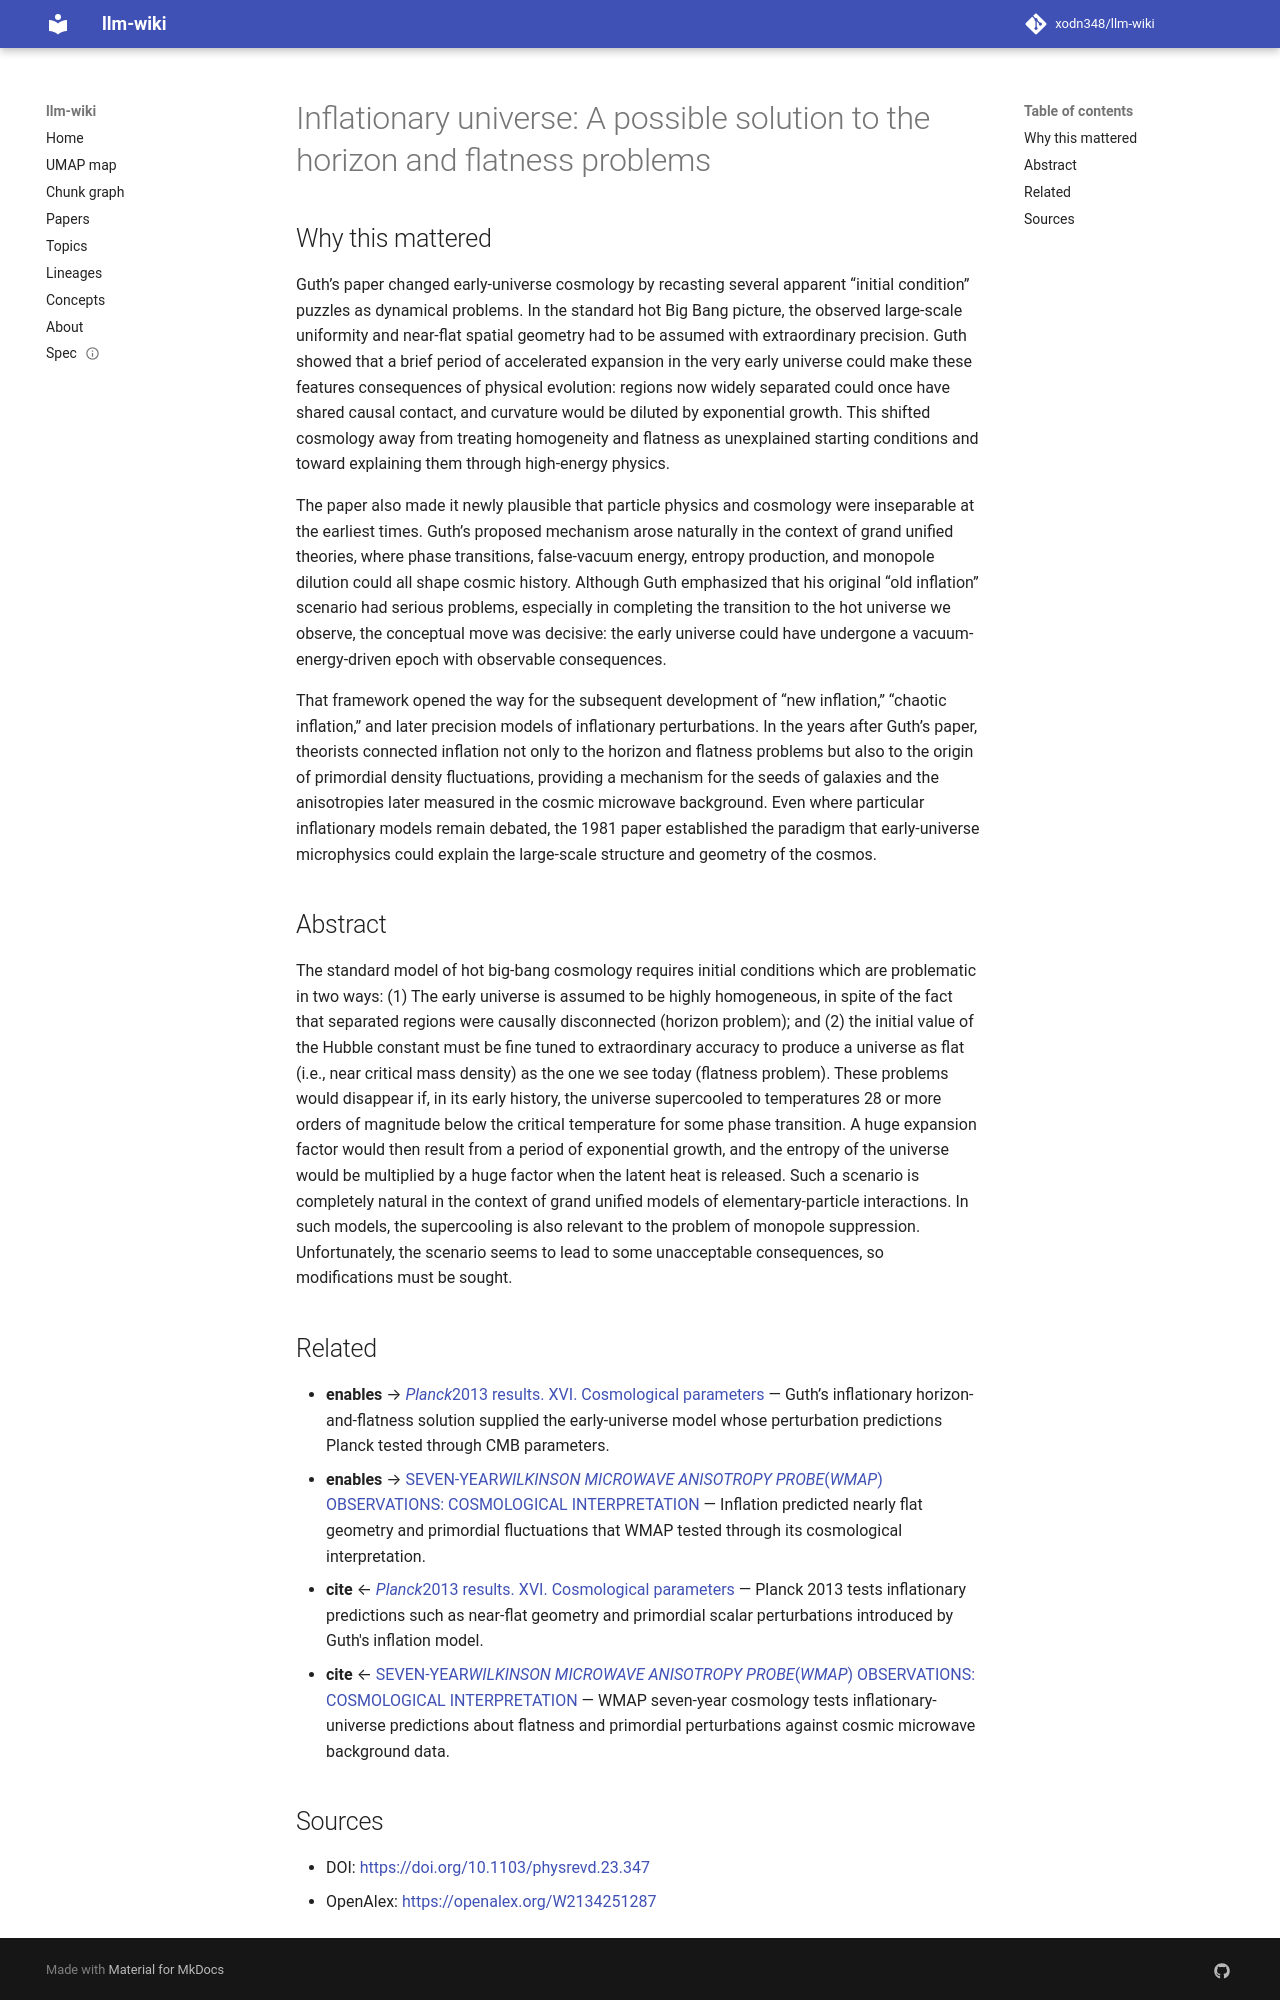

repository: xodn348/llm-wiki · page: paper/10_1103_physrevd_23_347/index.html · generator: mkdocs

---
title: 'Inflationary universe: A possible solution to the horizon and flatness problems'
doi: 10.1103/physrevd.23.347
openalex_id: https://openalex.org/W2134251287
year: 1981
venue: Physical review. D. Particles, fields, gravitation, and cosmology/Physical
  review. D. Particles and fields
authors: Alan H. Guth
citations: 9851
fleming_tier: true
concepts:
- Flatness problem
- Physics
- Flatness (cosmology)
- Particle horizon
- Theoretical physics
- Metric expansion of space
- Big Rip
- Apparent horizon
- Universe
- Cosmology
---

# Inflationary universe: A possible solution to the horizon and flatness problems

## Why this mattered

Guth’s paper changed early-universe cosmology by recasting several apparent “initial condition” puzzles as dynamical problems. In the standard hot Big Bang picture, the observed large-scale uniformity and near-flat spatial geometry had to be assumed with extraordinary precision. Guth showed that a brief period of accelerated expansion in the very early universe could make these features consequences of physical evolution: regions now widely separated could once have shared causal contact, and curvature would be diluted by exponential growth. This shifted cosmology away from treating homogeneity and flatness as unexplained starting conditions and toward explaining them through high-energy physics.

The paper also made it newly plausible that particle physics and cosmology were inseparable at the earliest times. Guth’s proposed mechanism arose naturally in the context of grand unified theories, where phase transitions, false-vacuum energy, entropy production, and monopole dilution could all shape cosmic history. Although Guth emphasized that his original “old inflation” scenario had serious problems, especially in completing the transition to the hot universe we observe, the conceptual move was decisive: the early universe could have undergone a vacuum-energy-driven epoch with observable consequences.

That framework opened the way for the subsequent development of “new inflation,” “chaotic inflation,” and later precision models of inflationary perturbations. In the years after Guth’s paper, theorists connected inflation not only to the horizon and flatness problems but also to the origin of primordial density fluctuations, providing a mechanism for the seeds of galaxies and the anisotropies later measured in the cosmic microwave background. Even where particular inflationary models remain debated, the 1981 paper established the paradigm that early-universe microphysics could explain the large-scale structure and geometry of the cosmos.

## Abstract

The standard model of hot big-bang cosmology requires initial conditions which are problematic in two ways: (1) The early universe is assumed to be highly homogeneous, in spite of the fact that separated regions were causally disconnected (horizon problem); and (2) the initial value of the Hubble constant must be fine tuned to extraordinary accuracy to produce a universe as flat (i.e., near critical mass density) as the one we see today (flatness problem). These problems would disappear if, in its early history, the universe supercooled to temperatures 28 or more orders of magnitude below the critical temperature for some phase transition. A huge expansion factor would then result from a period of exponential growth, and the entropy of the universe would be multiplied by a huge factor when the latent heat is released. Such a scenario is completely natural in the context of grand unified models of elementary-particle interactions. In such models, the supercooling is also relevant to the problem of monopole suppression. Unfortunately, the scenario seems to lead to some unacceptable consequences, so modifications must be sought.


## Related

- **enables** → [<i>Planck</i>2013 results. XVI. Cosmological parameters](10_1051_0004_6361_201321591.md) — Guth’s inflationary horizon-and-flatness solution supplied the early-universe model whose perturbation predictions Planck tested through CMB parameters.
- **enables** → [SEVEN-YEAR<i>WILKINSON MICROWAVE ANISOTROPY PROBE</i>(<i>WMAP</i>) OBSERVATIONS: COSMOLOGICAL INTERPRETATION](10_1088_0067_0049_192_2_18.md) — Inflation predicted nearly flat geometry and primordial fluctuations that WMAP tested through its cosmological interpretation.
- **cite** ← [<i>Planck</i>2013 results. XVI. Cosmological parameters](10_1051_0004_6361_201321591.md) — Planck 2013 tests inflationary predictions such as near-flat geometry and primordial scalar perturbations introduced by Guth's inflation model.
- **cite** ← [SEVEN-YEAR<i>WILKINSON MICROWAVE ANISOTROPY PROBE</i>(<i>WMAP</i>) OBSERVATIONS: COSMOLOGICAL INTERPRETATION](10_1088_0067_0049_192_2_18.md) — WMAP seven-year cosmology tests inflationary-universe predictions about flatness and primordial perturbations against cosmic microwave background data.
